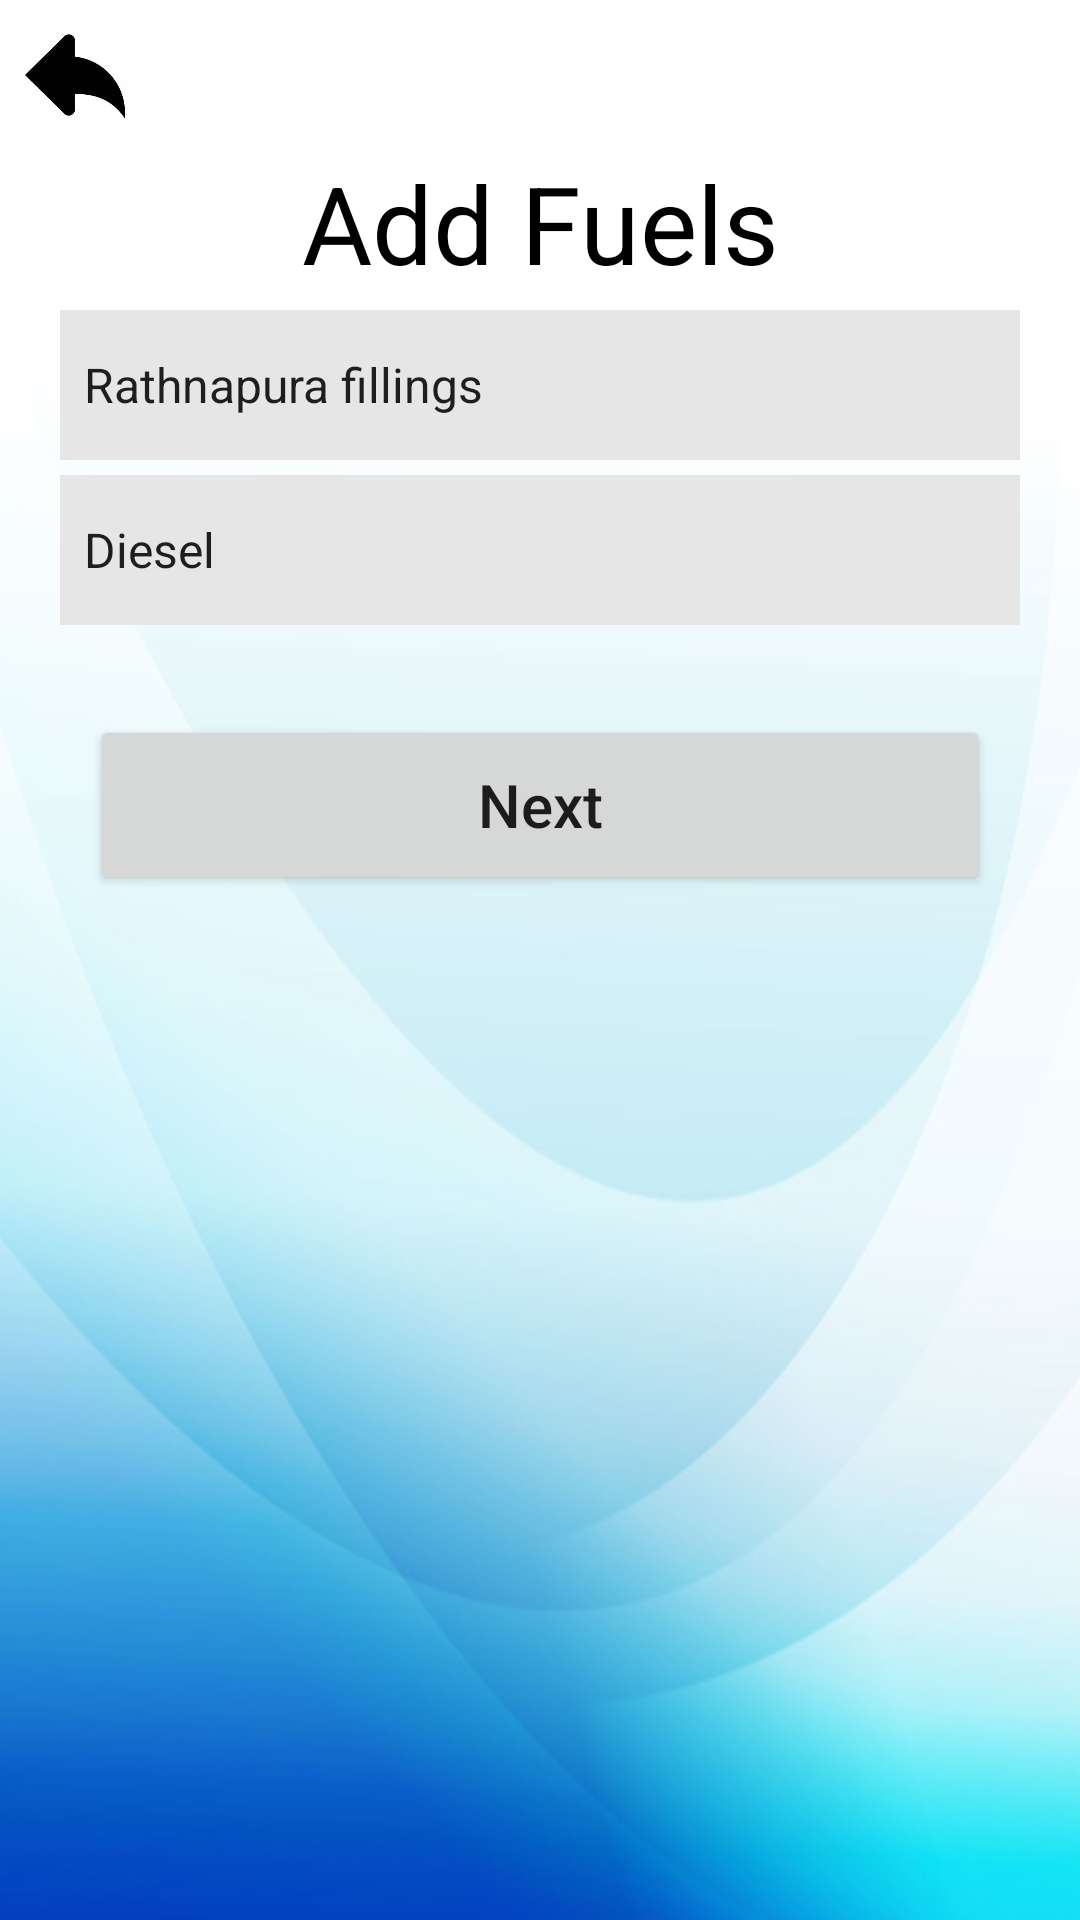

The Android layout XML behind this screen, and the referenced resources:
<!-- AndroidManifest.xml: application theme Theme.EADMobileApp -->
<!-- res/layout/activity_addfuels.xml -->
<?xml version="1.0" encoding="utf-8"?>
<FrameLayout xmlns:android="http://schemas.android.com/apk/res/android"
    xmlns:app="http://schemas.android.com/apk/res-auto"
    xmlns:tools="http://schemas.android.com/tools"
    android:layout_width="match_parent"
    android:layout_height="match_parent"
    android:background="@drawable/bg"
    tools:context=".AddFuels">

    <ScrollView
        android:layout_width="match_parent"
        android:layout_height="match_parent">

        <LinearLayout
            android:layout_width="match_parent"
            android:layout_height="wrap_content"
            android:orientation="vertical">

            <LinearLayout
                android:layout_width="match_parent"
                android:layout_height="match_parent"
                android:orientation="vertical">

                <ImageView
                    android:id="@+id/imageView8"
                    android:layout_width="50dp"
                    android:layout_height="50dp"
                    app:srcCompat="@drawable/back" />
            </LinearLayout>

            <LinearLayout
                android:layout_width="match_parent"
                android:layout_height="match_parent"
                android:orientation="vertical">

                <TextView
                    android:id="@+id/textView"
                    android:layout_width="match_parent"
                    android:layout_height="wrap_content"
                    android:gravity="center"
                    android:text="Add Fuels"
                    android:textColor="#000000"
                    android:textSize="36sp" />
            </LinearLayout>

            <LinearLayout
                android:layout_width="match_parent"
                android:layout_height="match_parent"
                android:orientation="vertical">

                <Spinner
                    android:id="@+id/spinner_station"
                    android:layout_width="match_parent"
                    android:layout_height="50dp"
                    android:layout_marginLeft="20dp"
                    android:layout_marginTop="5dp"
                    android:layout_marginRight="20dp"
                    android:background="#E6E6E6"
                    android:entries="@array/stations"
                    android:spinnerMode="dropdown" />

                <Spinner
                    android:id="@+id/spinner_fuel_type"
                    android:layout_width="match_parent"
                    android:layout_height="50dp"
                    android:layout_marginLeft="20dp"
                    android:layout_marginTop="5dp"
                    android:layout_marginRight="20dp"
                    android:background="#E6E6E6"
                    android:entries="@array/fuel_type"
                    android:spinnerMode="dropdown" />

            </LinearLayout>

            <LinearLayout
                android:layout_width="match_parent"
                android:layout_height="match_parent"
                android:layout_marginTop="30dp"
                android:gravity="center"
                android:orientation="vertical">

                <Button
                    android:id="@+id/BtnNext"
                    android:layout_width="300dp"
                    android:layout_height="60dp"
                    android:text="Next"
                    android:textAppearance="@style/TextAppearance.AppCompat.Body2"
                    android:textSize="20sp"
                    app:cornerRadius="100dp"
                    app:iconTint="#FFFFFF" />
            </LinearLayout>
        </LinearLayout>
    </ScrollView>
</FrameLayout>
<!-- resources referenced by this layout -->
<resources>
  <string-array name="fuel_type">
          <item>Diesel</item>
          <item>92 octane</item>
          <item>95 octane</item>
      </string-array>
  <string-array name="stations">
          <item>Rathnapura fillings</item>
          <item>gampaha fillings station</item>
          <item>fuel max</item>
      </string-array>
  <!-- drawable back: png bitmap (drawable, 7635 bytes) -->
  <!-- drawable bg: jpg bitmap (drawable, 90743 bytes) -->
  <style name="Theme.EADMobileApp" parent="Theme.MaterialComponents.DayNight.DarkActionBar">
          
          <item name="colorPrimary">#00BCD4</item>
          <item name="colorPrimaryVariant">#00BCD4</item>
          <item name="colorOnPrimary">@color/white</item>
          
          <item name="colorSecondary">@color/teal_200</item>
          <item name="colorSecondaryVariant">@color/teal_700</item>
          <item name="colorOnSecondary">@color/black</item>
          
          <item name="android:statusBarColor">?attr/colorPrimaryVariant</item>
          
      </style>
  <!-- not gathered from this repository: default colours our renderer supplied (Android Studio template values) -->
  <color name="teal_200">#FF03DAC5</color>
  <color name="teal_700">#FF018786</color>
  <color name="black">#FF000000</color>
  <color name="white">#FFFFFFFF</color>
</resources>
